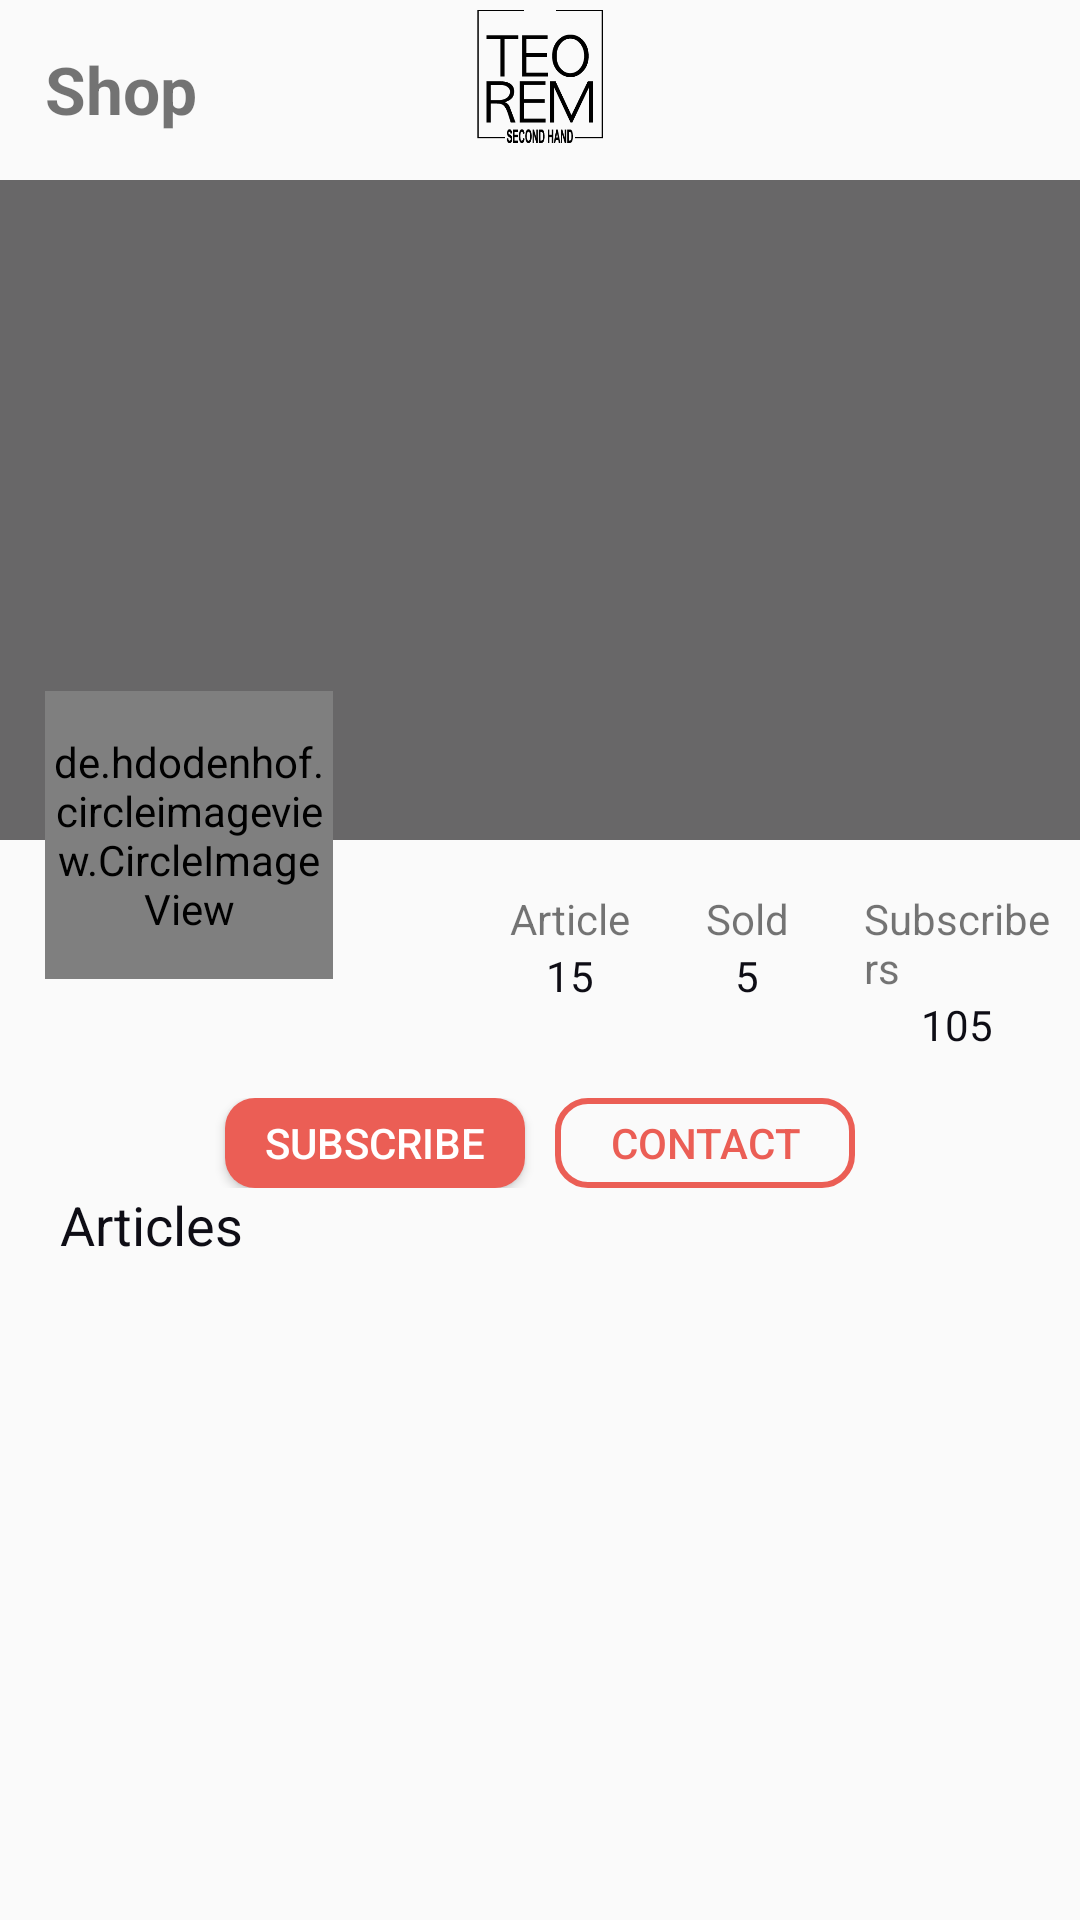

Write the Android layout XML for this screen, with the resource values it uses.
<!-- AndroidManifest.xml: activity theme AppTheme.NoActionBar -->
<!-- res/layout/activity_shop.xml -->
<?xml version="1.0" encoding="utf-8"?>
<RelativeLayout xmlns:android="http://schemas.android.com/apk/res/android"
    xmlns:app="http://schemas.android.com/apk/res-auto"
    xmlns:tools="http://schemas.android.com/tools"
    android:layout_width="match_parent"
    android:layout_height="match_parent"
    tools:context="com.example.manne.json.Activities.ShopActivity">

    <TextView
        android:layout_width="wrap_content"
        android:layout_height="wrap_content"
        android:layout_margin="15dp"
        android:text="Shop"
        android:textSize="22dp"
        android:textStyle="bold" />

    <ImageView
        android:layout_width="42dp"
        android:layout_height="45dp"
        android:layout_margin="3dp"
        android:src="@drawable/teorem_logo"
        android:layout_centerInParent="true"
        android:layout_alignParentTop="true"
        />



    <ScrollView
        android:layout_width="match_parent"
        android:layout_height="match_parent"
        android:layout_marginTop="60dp">

        <LinearLayout
            android:layout_width="match_parent"
            android:layout_height="wrap_content"
            android:descendantFocusability="blocksDescendants"
            android:orientation="vertical">


            <FrameLayout
                android:id="@+id/frame"
                android:layout_width="match_parent"
                android:layout_height="220dp"
                android:layout_alignParentLeft="true"
                android:layout_alignParentStart="true"
                android:layout_alignParentTop="true"

                >

                <ImageView
                    android:layout_width="match_parent"
                    android:layout_height="222dp"
                    android:id="@+id/largeImage"
                    android:background="@drawable/selector_shape7"
                    />


            </FrameLayout>



            <de.hdodenhof.circleimageview.CircleImageView
                xmlns:app="http://schemas.android.com/apk/res-auto"
                android:id="@+id/smallImage"
                android:layout_below="@+id/frame"
                android:layout_width="96dp"
                android:layout_height="96dp"
                android:layout_marginLeft="15dp"
                android:layout_marginTop="-50dp"
                android:src="@drawable/selector_shape6"
                app:civ_border_width="2dp"
                app:civ_border_color="@color/white"/>

            <LinearLayout
                android:layout_width="match_parent"
                android:layout_height="wrap_content"
                android:layout_below="@+id/frame"
                android:layout_marginTop="-30dp"
                android:layout_marginLeft="170dp"
                android:layout_marginRight="10dp"
                android:layout_marginBottom="15dp"
                android:orientation="horizontal"
                >

                <LinearLayout
                    android:layout_width="wrap_content"
                    android:layout_height="wrap_content"
                    android:orientation="vertical"
                    android:gravity="center"
                    android:layout_marginRight="25dp">

                    <TextView
                        android:layout_width="wrap_content"
                        android:layout_height="wrap_content"
                        android:text="Article"
                        />
                    <TextView
                        android:layout_width="wrap_content"
                        android:layout_height="wrap_content"
                        android:text="15"
                        android:textColor="@color/black"
                        />

                </LinearLayout>

                <LinearLayout
                    android:layout_width="wrap_content"
                    android:layout_height="wrap_content"
                    android:orientation="vertical"
                    android:gravity="center">

                    <TextView
                        android:layout_width="wrap_content"
                        android:layout_height="wrap_content"
                        android:text="Sold"
                        />
                    <TextView
                        android:layout_width="wrap_content"
                        android:layout_height="wrap_content"
                        android:text="5"
                        android:textColor="@color/black"
                        />

                </LinearLayout>



                <LinearLayout
                    android:layout_width="wrap_content"
                    android:layout_height="wrap_content"
                    android:orientation="vertical"
                    android:gravity="center"
                    android:layout_marginLeft="25dp">

                    <TextView
                        android:layout_width="wrap_content"
                        android:layout_height="wrap_content"
                        android:text="Subscribers"
                        />
                    <TextView
                        android:layout_width="wrap_content"
                        android:layout_height="wrap_content"
                        android:text="105"
                        android:textColor="@color/black"
                        />

                </LinearLayout>

            </LinearLayout>



            <LinearLayout
                android:layout_width="match_parent"
                android:layout_height="wrap_content"
                android:orientation="horizontal"
                android:gravity="center">

                <Button
                    android:layout_width="100dp"
                    android:layout_height="30dp"
                    android:background="@drawable/selector_shape9"
                    android:id="@+id/buttonSubscriber"
                    android:layout_marginRight="10dp"
                    android:text="Subscribe"
                    android:textColor="@color/white"/>

                <Button
                    android:layout_width="100dp"
                    android:layout_height="30dp"
                    android:background="@drawable/selector_shape8"
                    android:id="@+id/buttonContact"
                    android:text="Contact"
                    android:textColor="@color/red"/>

            </LinearLayout>

            <TextView
                android:layout_width="wrap_content"
                android:layout_height="wrap_content"
                android:text="Articles"
                android:textColor="@color/black"
                android:textSize="18dp"
                android:layout_marginLeft="20dp"
                android:layout_marginBottom="5dp"/>

            <android.support.v7.widget.RecyclerView
                android:id="@+id/recyclerViewShop"
                android:layout_width="match_parent"
                android:layout_height="wrap_content"
                android:layout_marginHorizontal="10dp"
                />
        </LinearLayout>
    </ScrollView>






</RelativeLayout>
<!-- resources referenced by this layout -->
<resources>
  <color name="black">#0e0d15</color>
  <color name="red">#eb5e55</color>
  <color name="white">#ffffff</color>
  <!-- drawable selector_shape6 (drawable) -->
  <?xml version="1.0" encoding="utf-8"?>
  <shape android:shape="rectangle"
      xmlns:android="http://schemas.android.com/apk/res/android">
      <solid android:color="@color/lightGray">
  
      </solid>
      <size android:height="100dp" android:width="100dp">
  
      </size>
      <corners android:bottomLeftRadius="100dp" android:bottomRightRadius="100dp"
          android:topLeftRadius="100dp" android:topRightRadius="100dp"
          >
  
      </corners>
      <stroke android:width="1dp"
          android:color="@color/white">
          <padding android:bottom="1dp" android:right="1dp"/>
      </stroke>
  
  </shape>
  <!-- drawable selector_shape7 (drawable) -->
  <?xml version="1.0" encoding="utf-8"?>
  <shape android:shape="rectangle"
      xmlns:android="http://schemas.android.com/apk/res/android">
      <solid android:color="@color/lightGray">
  
      </solid>
      <size android:height="70dp" android:width="120dp">
  
      </size>
  
  
  
      <stroke android:width="0dp"
          android:color="@color/white">
          <padding android:bottom="1dp" android:right="1dp"/>
      </stroke>
  
  </shape>
  <!-- drawable selector_shape8 (drawable) -->
  <?xml version="1.0" encoding="utf-8"?>
  <shape android:shape="rectangle"
      xmlns:android="http://schemas.android.com/apk/res/android">
      <solid >
  
      </solid>
      <size android:height="25dp" android:width="110dp">
  
      </size>
      <corners android:bottomLeftRadius="10dp" android:bottomRightRadius="10dp"
          android:topLeftRadius="10dp" android:topRightRadius="10dp"
          >
  
      </corners>
      <stroke android:width="2dp"
          android:color="@color/red"
          >
          <padding android:bottom="1dp" android:right="1dp"/>
      </stroke>
  
  </shape>
  <!-- drawable selector_shape9 (drawable) -->
  <?xml version="1.0" encoding="utf-8"?>
  <shape android:shape="rectangle"
      xmlns:android="http://schemas.android.com/apk/res/android">
      <solid
          android:color="@color/red">
  
      </solid>
      <size android:height="25dp" android:width="30dp">
  
      </size>
      <corners android:bottomLeftRadius="10dp" android:bottomRightRadius="10dp"
          android:topLeftRadius="10dp" android:topRightRadius="10dp"
          >
  
      </corners>
      <stroke android:width="0dp"
          android:color="@color/red"
          >
          <padding android:bottom="1dp" android:right="1dp"/>
      </stroke>
  
  </shape>
  <!-- drawable teorem_logo: png bitmap (drawable, 11296 bytes) -->
  <style name="AppTheme.NoActionBar">
          <item name="windowActionBar">false</item>
          <item name="windowNoTitle">true</item>
      </style>
  <color name="lightGray">#686768</color>
</resources>
